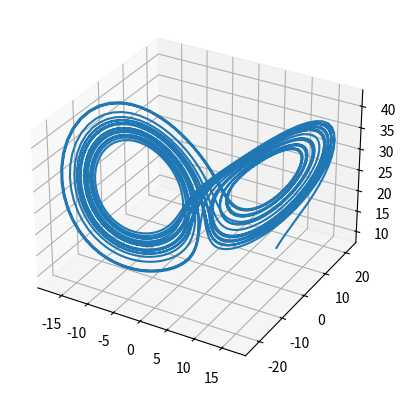

The matplotlib source for this figure:
import numpy as np


# Unused

def forward_euler(f, x0, t0, tf, dt):
    t = np.arange(t0, tf, dt)
    n = len(t)
    x = np.zeros((n, len(x0)))
    x[0] = x0
    for i in range(n - 1):
        x[i + 1] = x[i] + dt * f(t[i], x[i])
    return x

def backward_euler(f, x0, t0, tf, dt):
    t = np.arange(t0, tf, dt)
    n = len(t)
    x = np.zeros((n, len(x0)))
    x[0] = x0
    for i in range(n - 1):
        x[i + 1] = x[i] + dt * f(t[i + 1], x[i + 1])
    return x

def RK2(f, x0, t0, tf, dt):
    t = np.arange(t0, tf, dt)
    n = len(t)
    x = np.zeros((n, len(x0)))
    x[0] = x0
    for i in range(n - 1):
        k1 = f(t[i], x[i])
        k2 = f(t[i] + dt, x[i] + dt * k1)
        x[i + 1] = x[i] + dt / 2 * (k1 + k2)
    return x
 



# Used

def RK4(f, initial_state, t0, tf, dt):
    t = np.arange(t0, tf, dt)
    n = len(t)
    states = np.zeros((n, len(initial_state)))
    states[0] = initial_state
    for i in range(n - 1):
        state= states[i]
        k1 = f(t[i], state)
        k2 = f(t[i] + dt / 2, state + dt / 2 * k1)
        k3 = f(t[i] + dt / 2, state + dt / 2 * k2)
        k4 = f(t[i] + dt, state + dt * k3)
        states[i + 1] = states[i] + dt / 6 * (k1 + 2 * k2 + 2 * k3 + k4)
    return states

def solve_ivp(f, t_span, y0, t_eval):
    t0, tf = t_span 
    dt = t_eval[1] - t_eval[0]
    return RK4(f, y0, t0, tf, dt)

def lorenz_system(t, state, sigma=10, rho=28, beta=8 / 3):
    x, y, z = state
    dxdt = sigma * (y - x)
    dydt = x * (rho - z) - y
    dzdt = x * y - beta * z
    return np.array([dxdt, dydt, dzdt])

def ode_solution_points(function, state0, time, dt=0.01):   
    solution = solve_ivp(
        function,
        t_span=(0, time),
        y0=state0,
        t_eval=np.arange(0, time, dt)
    )
    return solution

if __name__ == "__main__":
    state0 = [10, 10, 10]
    time = 30
    dt = 0.01
    solution = ode_solution_points(lorenz_system, state0, time, dt)
    print(solution)
    
    import matplotlib.pyplot as plt 
    fig = plt.figure()
    ax = fig.add_subplot(111, projection='3d')
    ax.plot(solution[:,0], solution[:,1], solution[:,2])
    plt.show()